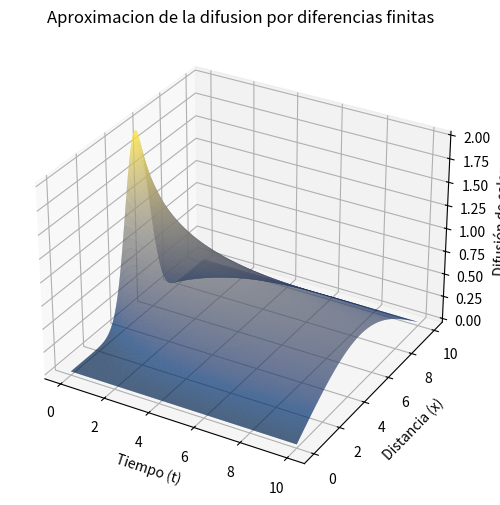

Reproduce this figure in Python.
#Tarea 4- Diferencias finitas - ITCR.Física Computacional I
#Johnny Borbón Valverde (2018093752)
#Daniel Espinoza Castro (2018209624)

import numpy as np
import matplotlib.pyplot as plt
import time

#Contador de Tiempo
start_time = time.time()
#Se definen las constates del problema
D=0.5
Lx=10.0
A=2.0
x0=5.0
l=1.5

#Se define la precisión de la aproximación resultante deseada
prec = 0.01

# Se definen los parámetros que crearán la malla de puntos para evaluar en cada uno el
# valor de difusión de calor
Lt = Lx
#Cantidad de puntos de cada malla
puntosmalla_x = 100
puntosmalla_t = 1000

#se define la variable de separación para los puntos de espacio y tiempo
delta_x = Lx/puntosmalla_x
delta_t = Lt/puntosmalla_t

#Se crean arreglos que contengan los puntos de espacio y tiempo respectivos
x = np.linspace(0, Lx, puntosmalla_x)
t = np.linspace(0, Lt, puntosmalla_t)

# Se crea la matriz inicial según los parámetros definidos anteriormente
pxti = np.zeros((puntosmalla_x, puntosmalla_t), float)

# Se establecen los valores iniciales de la malla, usando las condiciones de frontera 
# para el caso particular de la placa unidimensional

for i in range(0, puntosmalla_x):
    """
    Se utilizan las condiciones de frontera de manera que: 
    p(0,t)=p(Lx,t) = 0
    p(x,0)=A*np.exp((-(x[i]-x0)**2)/l)
    
    ----------------------------------------------------------
    Como ya la matriz es de ceros, se procede a calcular la condicion de frontera
    para la primer columna, cuando t=0
    
    """
    pxti[i,0] = A*np.exp((-(x[i]-x0)**2)/l)

def AproxPXT(pxt, pm_x,pm_t, prec, D, delta_x,delta_t):
    '''Calcula el valor aproximado de la difusión de calor en el punto (x, t)
 
    Parámetros de la función
    ------------------------
    pxt : matriz con los valores iniciales de difusión de calor en cada
           punto de la malla
    pm_x : número de puntos espaciales de la malla
    pm_t : número de puntos temporales de la malla
    prec : precisión requerida para el cálculo aproximado de los valores del
            potencial en la malla
 
    Salida de la función
    --------------------
    valorAproxPXT : matriz con los valores finales de difusión de calor en
                    cada punto de la malla
    '''

    # Se define el contador de iteraciones
    contador_iteraciones = 0

    # Se define una variable de control como 1 para que se pueda ejecutar el metodo iterativo 
    # Esta variable controla la continuidad del ciclo 
    #dif será el valor de la diferencia finita entre la malla anterior y la actulizada 
    dif = 1

    
    while dif > prec:
      # Se aumenta el contador de interaciones en 1 unidad por cada vez que se realiza el ciclo
      contador_iteraciones += 1

      for n in range(0, pm_t-1, 1):
        for m in range(1, pm_x-1, 1):
          # Se crea una matriz a partir de la matriz ingresada 
          pxt_anterior = pxt[m, n]
          
          # Se aplica el método de Gauss-Siedel para esta EDP particula
          pxt[m, n+1] =  pxt_anterior + (D*delta_t*(pxt[m+1,n]+pxt[m-1,n]-2*pxt[m,n]))/(delta_x**2)
         
          # Se calcula la diferencia finita de las matriz resultante de Gauss-Seidel menos la matriz anterior
          dif = np.abs([pxt[m,n+1]-pxt_anterior])[0]
        
        # Se define una condicion para que se detenga el método iterativo al máximo de 500 iteraciones
        if contador_iteraciones > 500:
          break
     
    #Se imprime la cantidad de interaciones alcanzadas al llevar a cabo el método
    valorAproxPXT = pxt
    print("Cantidad iteraciones para alcanzar precisión: ", contador_iteraciones)
    return valorAproxPXT





# Se llama la función AproxPXT y se guarda en la variable Z ya que será en dicho eje
# en donde se proyecte la difusión de calor de la placa en el gráfico
Z = AproxPXT(pxti, puntosmalla_x, puntosmalla_t, prec/1000, D, delta_x,delta_t)    

#Procedimiento de graficación
X,T = np.meshgrid(x, t)
plt.figure(figsize=(10,6))
ax = plt.axes(projection='3d')
ax.set_xlabel('Tiempo (t)')
ax.set_ylabel('Distancia (x)')
ax.set_zlabel('Difusión de calor')
ax.plot_surface(T,X, Z.T, rstride=1, cstride=1, cmap='cividis', edgecolor='none')
ax.set_title('Aproximacion de la difusion por diferencias finitas')
plt.show()

print("--- %s segundos ---" % (time.time() - start_time))